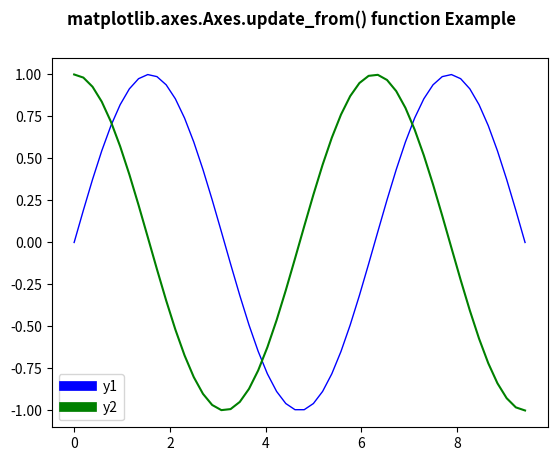

The matplotlib source for this figure:
# Implementation of matplotlib function
import numpy as np
import matplotlib.pyplot as plt
from matplotlib.legend_handler import HandlerLine2D


x = np.linspace(0, 3 * np.pi)
y1 = np.sin(x)
y2 = np.cos(x)

fig = plt.figure()

ax = fig.add_subplot(111)
ax.plot(x, y1, c ='b', label ='y1', linewidth = 1.0)
ax.plot(x, y2, c ='g', label ='y2')

linewidth = 7

def update(prop1, prop2):
	prop1.update_from(prop2)
	prop1.set_linewidth(7)

plt.legend(handler_map ={plt.Line2D : HandlerLine2D(update_func = update)})

fig.suptitle('matplotlib.axes.Axes.update_from() function Example', fontweight ="bold")

plt.show()
